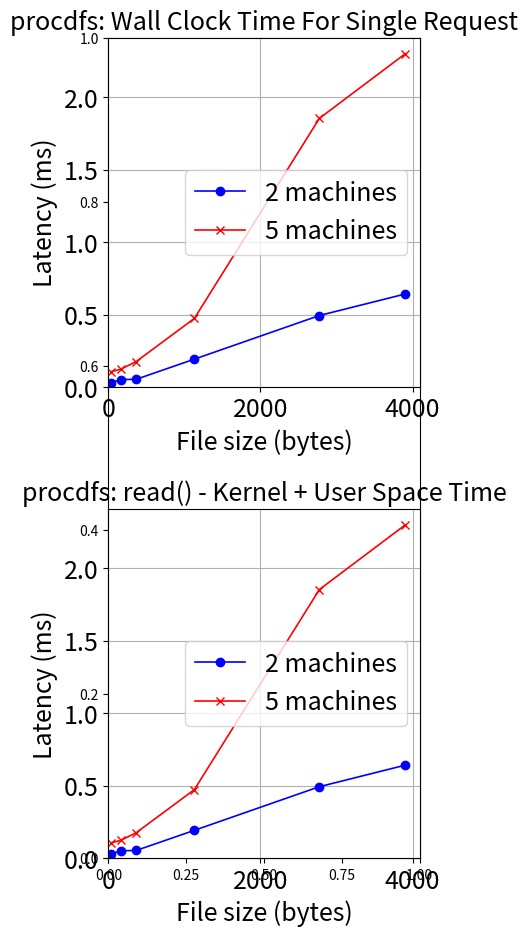

Reproduce this figure in Python.
import matplotlib.pyplot as plt
import numpy as np
import math


def main():
    # names I wish to use in the output with their respective mount points
    fs = "procdfs"
    mount = "/home/<user>/github/mountdir/net/"

    files = [
       "rt6_stats",
        "raw6",
        "igmp",
        "dev",
        "netstat",
        "ipv6_route"
    ]
    sizes = [
        35,
        163,
        365,
        1131,
        2775,
        3900
    ]
    two_machines_request = [
        0.000029,
        0.000051,
        0.000053,
        0.000192,
        0.000493,
        0.000641
    ]
    five_machines_request = [
        0.000105,
        0.000123,
        0.000175,
        0.000473,
        0.001853,
        0.002297
    ]


    # make to (ms) instead of secs
    for i in range(6):
        two_machines_request[i] = two_machines_request[i] * 1000
        five_machines_request[i] = five_machines_request[i] * 1000


    font_size = 18
    tick_size = 10
    line_width = 1.2

    # line
    xpoints = np.array(sizes)
    two_machines_req_y = np.array(two_machines_request)
    five_machines_req_y = np.array(five_machines_request)

    plt.figure(figsize=(5,10))
    plt.tick_params(axis='y', which='major', labelsize=3)
    plt.xticks(fontsize=tick_size)
    plt.yticks(fontsize=tick_size)
    plt.rcParams.update({'font.size': font_size})
    plt.subplot(2,1,1)
    plt.title("procdfs: Wall Clock Time For Single Request", fontsize=font_size)
    plt.plot(xpoints, two_machines_req_y, marker='o', color='b', label="2 machines", linewidth=line_width)
    plt.plot(xpoints, five_machines_req_y, marker='x', color='r', label="5 machines", linewidth=line_width)
    plt.xlabel("File size (bytes)", fontsize=font_size)
    plt.ylabel("Latency (ms)", fontsize=font_size)
    plt.legend()
    plt.ylim(ymin=0)
    plt.xlim(xmin=0)
    plt.grid(True)
    plt.subplot(2,1,2)
    plt.title("procdfs: read() - Kernel + User Space Time", fontsize=font_size)
    plt.plot(xpoints, two_machines_req_y, marker='o', color='b', label="2 machines", linewidth=line_width)
    plt.plot(xpoints, five_machines_req_y, marker='x', color='r', label="5 machines", linewidth=line_width)
    plt.xlabel("File size (bytes)", fontsize=font_size)
    plt.ylabel("Latency (ms)", fontsize=font_size)
    plt.tight_layout(h_pad=1)
    plt.ylim(ymin=0)
    plt.xlim(xmin=0)
    plt.grid(True)
    plt.legend()
    # plt.savefig("output.pdf", bbox_inches='tight')
    plt.show()

    # bar
    # proc = np.array(proc_wc_time)
    # prom = np.array(prom_wc_time)
    # both = []
    # both.append(proc)
    # both.append(prom)
    # both = np.array(both)
    # xpoints = np.array(Xaxis_nrmachines)
    # proc = np.array(proc_sys_time)
    # prom = np.array(prom_sys_time)
    # plt.title("procdfs vs Prometheus: Kernel + User Space Time")
    # plt.bar(["procdfs", "Prometheus"], [proc, prom], width=0.2)
    # plt.show()

if __name__=="__main__":
    main()